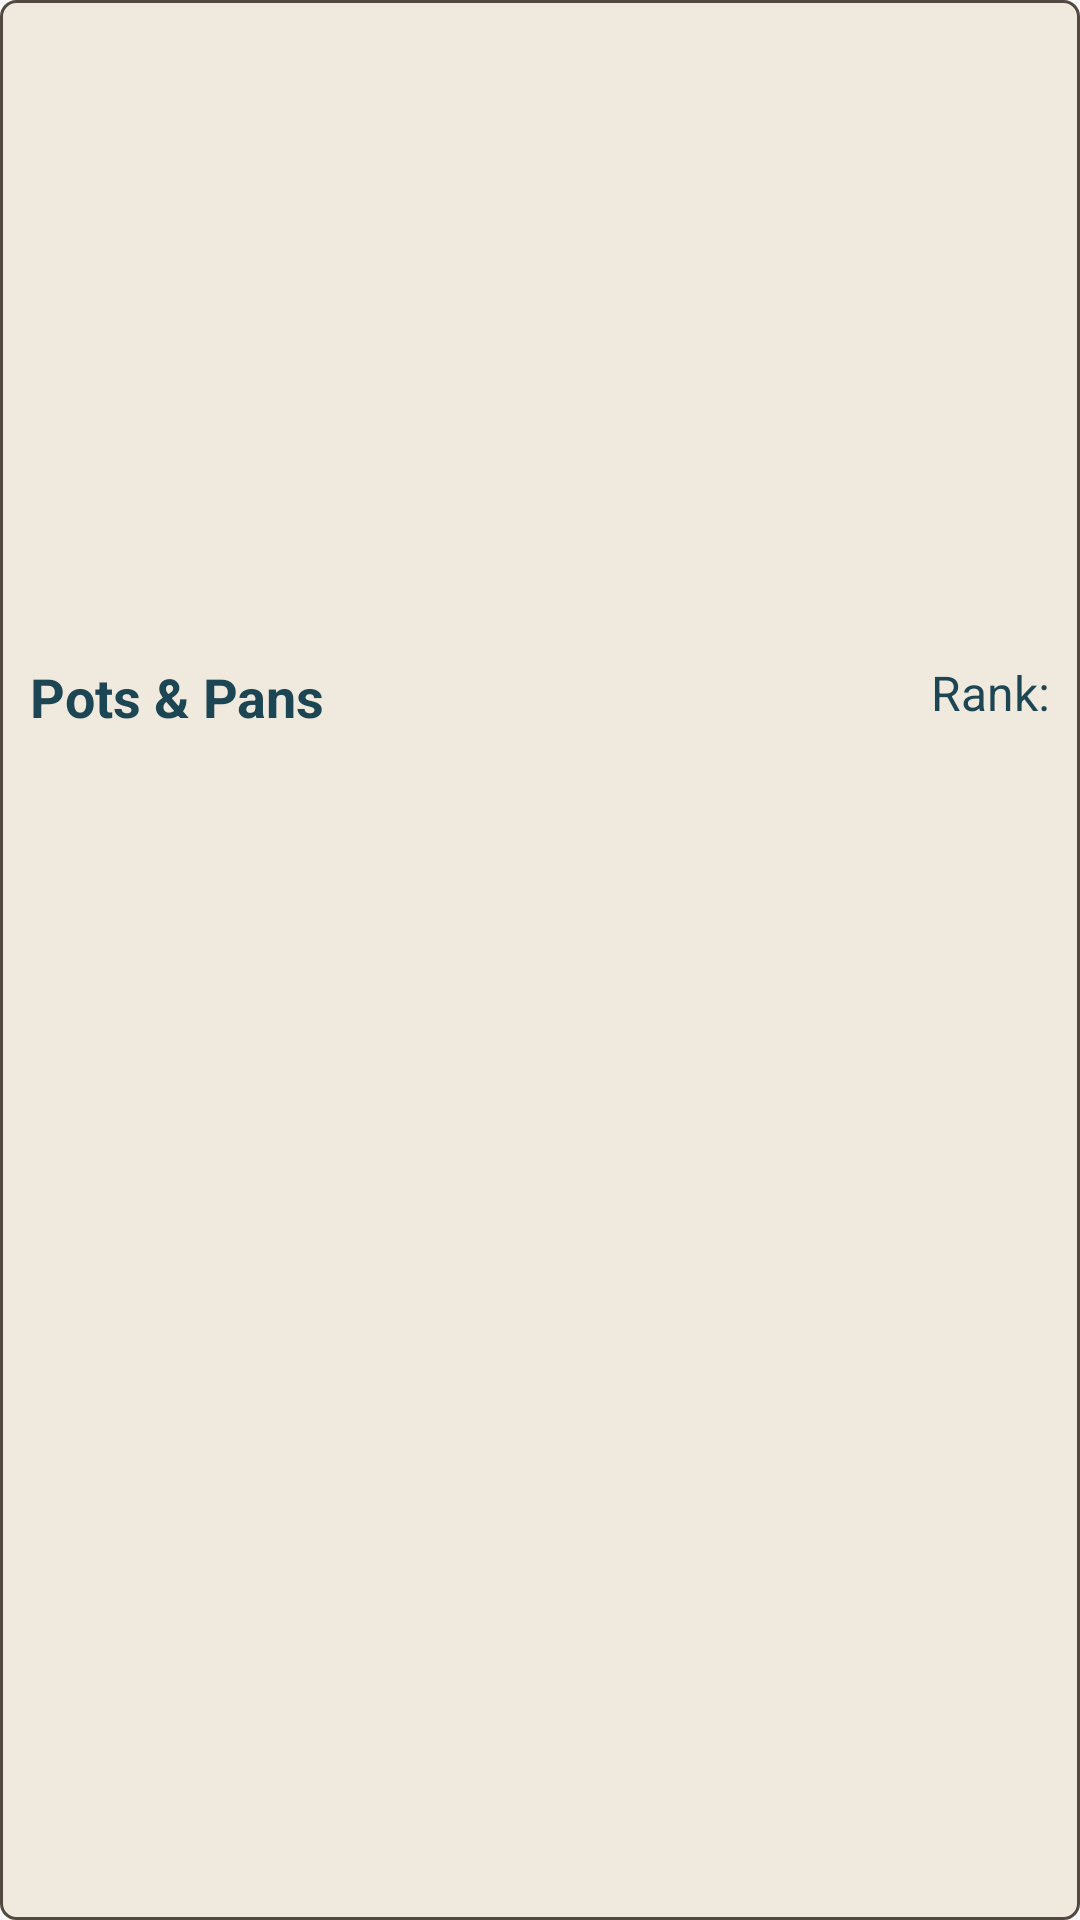

Android layout source for this screen:
<!-- AndroidManifest.xml: application theme AppTheme -->
<!-- res/layout/recycler_view_item.xml -->
<?xml version="1.0" encoding="utf-8"?>
<RelativeLayout xmlns:android="http://schemas.android.com/apk/res/android"
    android:background="@drawable/recipe_item_border"
    android:layout_width="match_parent"
    android:layout_marginBottom="10dp"
    android:layout_marginTop="10dp"
    android:layout_height="wrap_content">
    <ImageView
        android:id="@+id/recipe_image"
        android:layout_width="match_parent"
        android:layout_margin="5dp"
        android:layout_height="200dp"
        android:layout_alignParentTop="true"
        />
    <TextView
        android:layout_margin="10dp"
        android:id="@+id/recipe_title"
        android:layout_below="@+id/recipe_image"
        android:layout_toLeftOf="@+id/recipe_rank"
        android:layout_toStartOf="@+id/recipe_rank"
        android:textSize="18sp"
        android:textStyle="bold"
        android:textColor="@color/colorPrimaryDark"
        android:layout_alignParentLeft="true"
        android:layout_alignParentStart="true"
        android:text="@string/app_name"
        android:layout_width="wrap_content"
        android:layout_height="wrap_content" />
    <TextView
        android:id="@+id/recipe_rank"
        android:layout_below="@+id/recipe_image"
        android:layout_margin="10dp"
        android:layout_alignParentEnd="true"
        android:layout_alignParentRight="true"
        android:textSize="16sp"
        android:text="@string/recipe_rank"
        android:textColor="@color/colorPrimaryDark"
        android:layout_width="wrap_content"
        android:layout_height="wrap_content" />

</RelativeLayout>
<!-- resources referenced by this layout -->
<resources>
  <color name="colorPrimaryDark">#1d4654</color>
  <!-- drawable recipe_item_border (drawable) -->
  <?xml version="1.0" encoding="utf-8"?>
  <shape
      xmlns:android="http://schemas.android.com/apk/res/android">
      <solid android:color="@color/colorAccent"/>
      <corners android:radius="5dp"/>
      <stroke
          android:color="@color/colorAccent2"
          android:width="1dp"/>
  </shape>
  <string name="app_name">Pots &amp; Pans</string>
  <string name="recipe_rank">Rank: </string>
  <style name="AppTheme" parent="Theme.AppCompat.Light.DarkActionBar">
          
          <item name="colorPrimary">@color/colorPrimary</item>
          <item name="colorPrimaryDark">@color/colorPrimaryDark</item>
          <item name="colorAccent">@color/colorAccent</item>
      </style>
  <color name="colorAccent">#F0E9DD</color>
  <color name="colorAccent2">#544942</color>
  <color name="colorPrimary">#43778a</color>
</resources>
